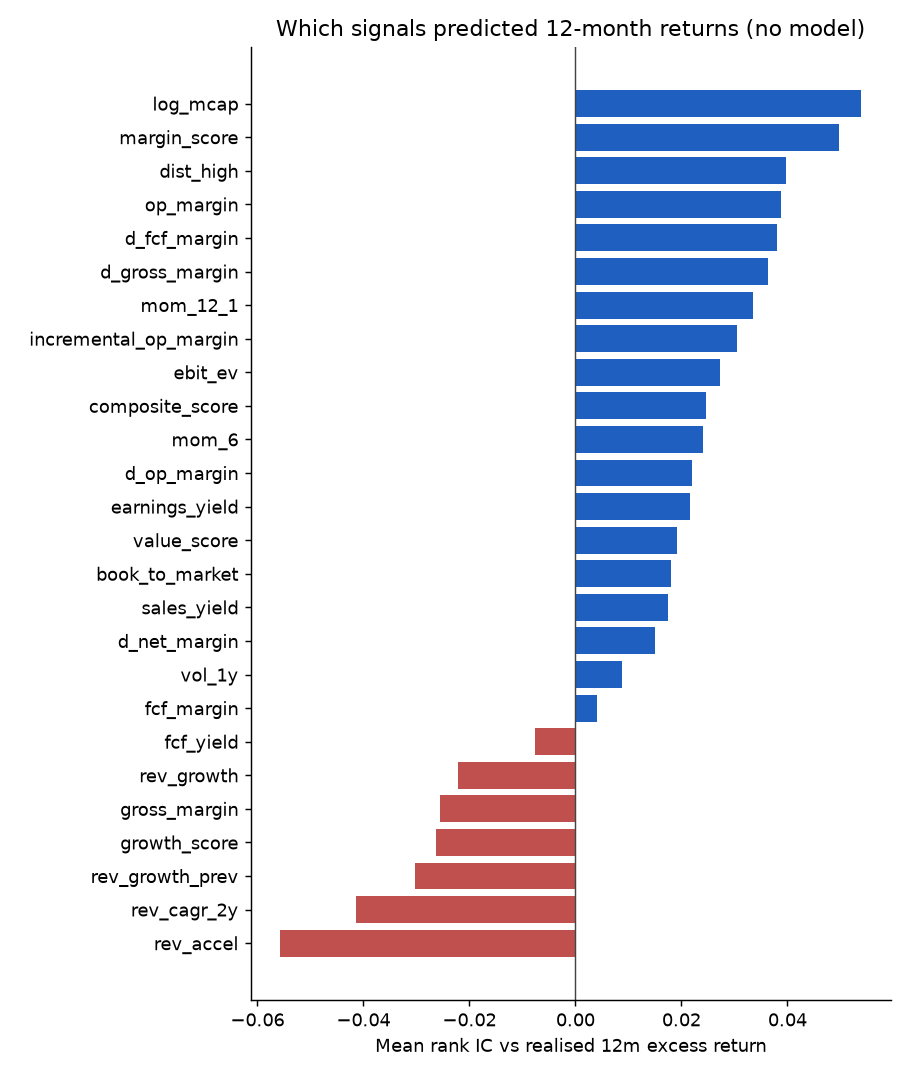

The file beside this chart, header and first rows:
, mean_ic, ic_std, ic_ir, pct_dates_positive, n_dates
log_mcap, 0.05396, 0.1268, 0.4256, 0.5263, 19
margin_score, 0.04974, 0.1017, 0.4889, 0.4737, 19
dist_high, 0.0398, 0.1091, 0.3649, 0.6842, 19
op_margin, 0.03882, 0.0534, 0.7269, 0.7895, 19
d_fcf_margin, 0.03811, 0.08239, 0.4625, 0.5263, 19
d_gross_margin, 0.03635, 0.05411, 0.6718, 0.6842, 19
mom_12_1, 0.03341, 0.09132, 0.3659, 0.6316, 19
incremental_op_margin, 0.03049, 0.02273, 1.341, 0.8947, 19
ebit_ev, 0.02729, 0.05107, 0.5344, 0.6842, 19
composite_score, 0.02468, 0.1087, 0.2272, 0.4737, 19
mom_6, 0.02404, 0.07491, 0.321, 0.5789, 19
d_op_margin, 0.02206, 0.1277, 0.1728, 0.4737, 19
earnings_yield, 0.02161, 0.03933, 0.5496, 0.7368, 19
value_score, 0.01913, 0.05249, 0.3644, 0.5263, 19
book_to_market, 0.01807, 0.1267, 0.1426, 0.5263, 19
sales_yield, 0.01745, 0.08526, 0.2046, 0.5263, 19
d_net_margin, 0.01507, 0.1146, 0.1315, 0.5263, 19
vol_1y, 0.008717, 0.1038, 0.08397, 0.6316, 19
fcf_margin, 0.004003, 0.0992, 0.04035, 0.5263, 19
fcf_yield, -0.007595, 0.04454, -0.1705, 0.4737, 19
rev_growth, -0.02218, 0.1278, -0.1736, 0.4737, 19
gross_margin, -0.02556, 0.1123, -0.2276, 0.4737, 19
growth_score, -0.02626, 0.1302, -0.2017, 0.4737, 19
rev_growth_prev, -0.03024, 0.2847, -0.1062, 0.1818, 11
rev_cagr_2y, -0.04148, 0.2942, -0.141, 0.2727, 11
rev_accel, -0.05572, 0.199, -0.28, 0.7273, 11
